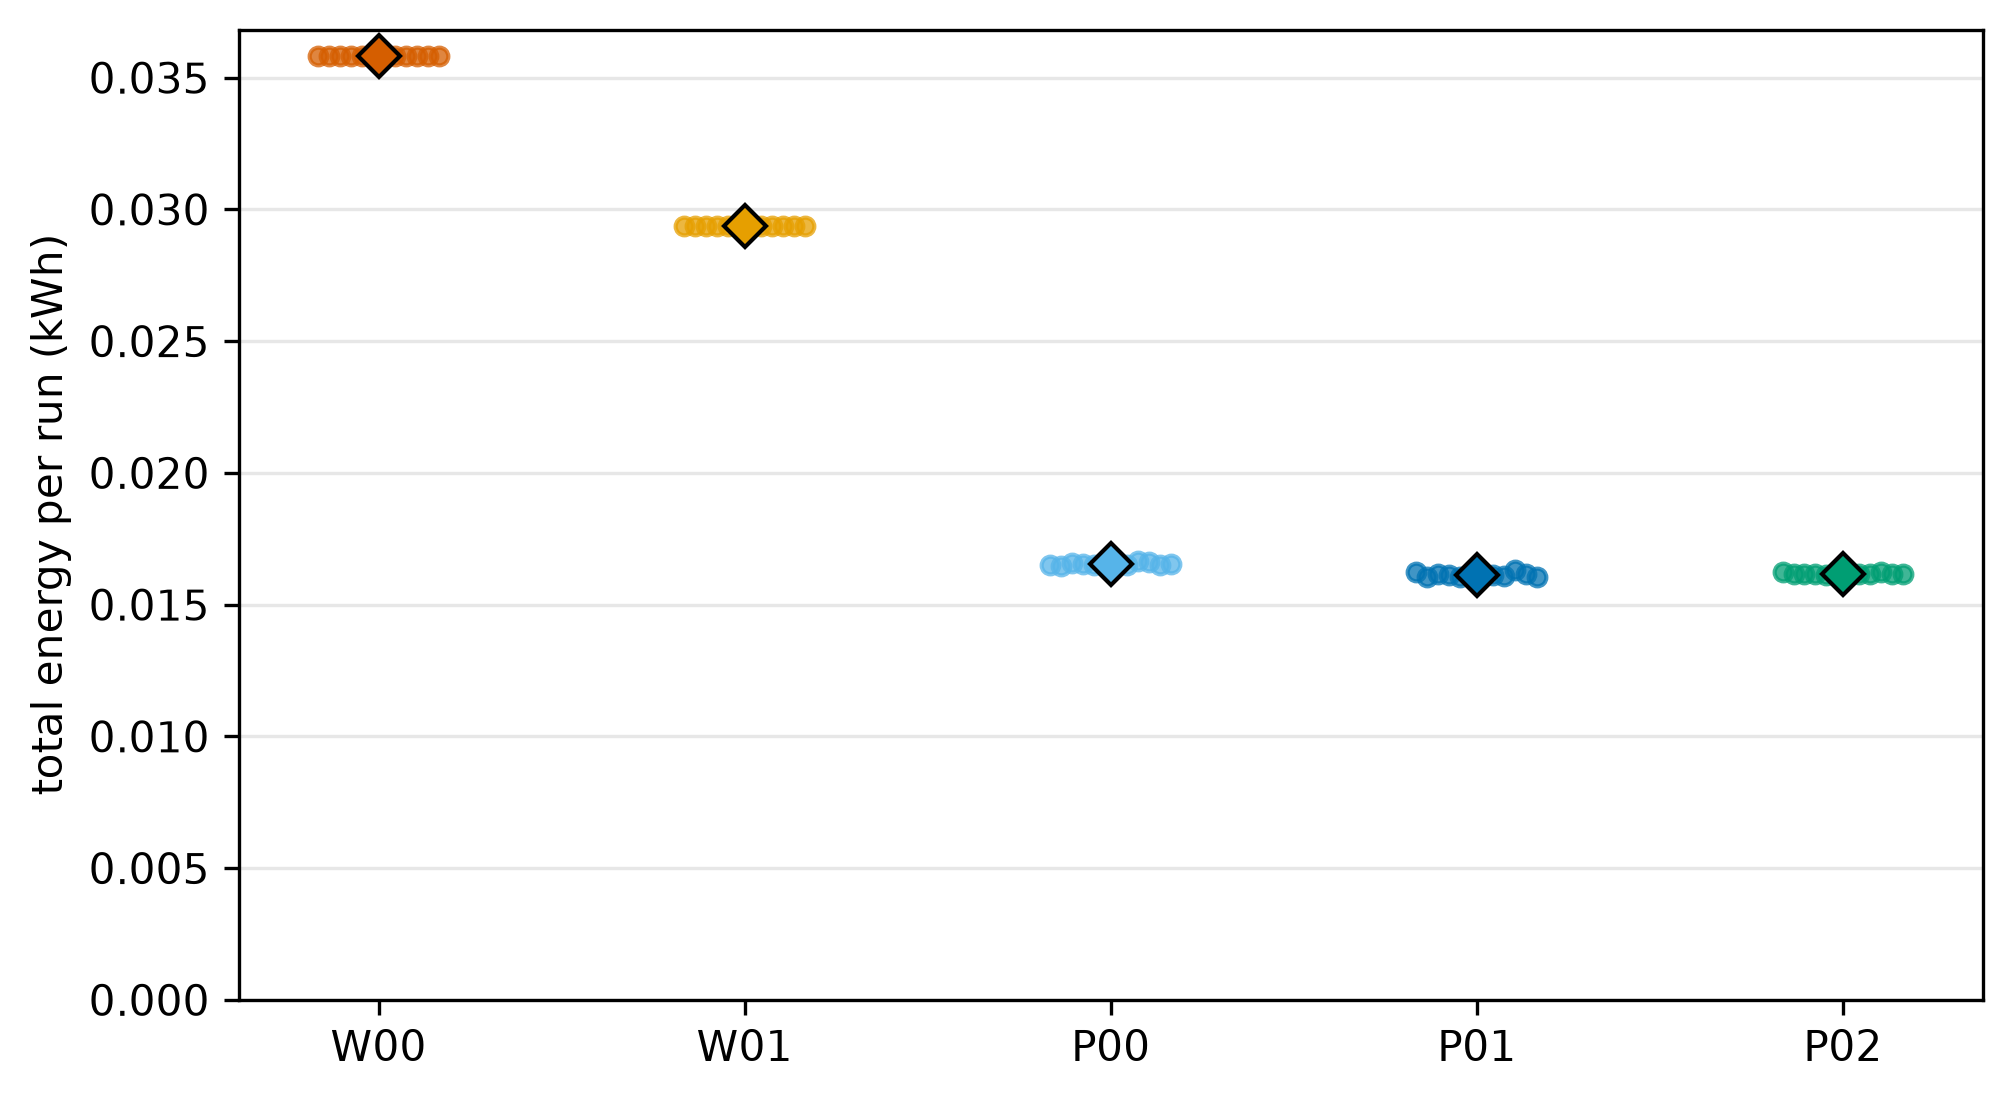

The file beside this chart, header and first rows:
scenario_id, seed_index, value
W00_POW_POPULATION_MATCHED, 0, 0.03583
W00_POW_POPULATION_MATCHED, 1, 0.03583
W00_POW_POPULATION_MATCHED, 2, 0.03583
W00_POW_POPULATION_MATCHED, 3, 0.03583
W00_POW_POPULATION_MATCHED, 4, 0.03583
W00_POW_POPULATION_MATCHED, 5, 0.03583
W00_POW_POPULATION_MATCHED, 6, 0.03583
W00_POW_POPULATION_MATCHED, 7, 0.03583
W00_POW_POPULATION_MATCHED, 8, 0.03583
W00_POW_POPULATION_MATCHED, 9, 0.03583
W00_POW_POPULATION_MATCHED, 10, 0.03583
W00_POW_POPULATION_MATCHED, 11, 0.03583
W00_POW_POPULATION_MATCHED, MEAN, 0.03583
W00_POW_POPULATION_MATCHED, CI95_LOW, 0.03583
W00_POW_POPULATION_MATCHED, CI95_HIGH, 0.03583
W01_POW_ACTIVE_CAPACITY_MATCHED, 0, 0.02938
W01_POW_ACTIVE_CAPACITY_MATCHED, 1, 0.02938
W01_POW_ACTIVE_CAPACITY_MATCHED, 2, 0.02938
W01_POW_ACTIVE_CAPACITY_MATCHED, 3, 0.02938
W01_POW_ACTIVE_CAPACITY_MATCHED, 4, 0.02938
W01_POW_ACTIVE_CAPACITY_MATCHED, 5, 0.02938
W01_POW_ACTIVE_CAPACITY_MATCHED, 6, 0.02938
W01_POW_ACTIVE_CAPACITY_MATCHED, 7, 0.02938
W01_POW_ACTIVE_CAPACITY_MATCHED, 8, 0.02938
W01_POW_ACTIVE_CAPACITY_MATCHED, 9, 0.02938
W01_POW_ACTIVE_CAPACITY_MATCHED, 10, 0.02938
W01_POW_ACTIVE_CAPACITY_MATCHED, 11, 0.02938
W01_POW_ACTIVE_CAPACITY_MATCHED, MEAN, 0.02938
W01_POW_ACTIVE_CAPACITY_MATCHED, CI95_LOW, 0.02938
W01_POW_ACTIVE_CAPACITY_MATCHED, CI95_HIGH, 0.02938
P00_POCOL_NO_FLOOR, 0, 0.01649
P00_POCOL_NO_FLOOR, 1, 0.01646
P00_POCOL_NO_FLOOR, 2, 0.01658
P00_POCOL_NO_FLOOR, 3, 0.01652
P00_POCOL_NO_FLOOR, 4, 0.01652
P00_POCOL_NO_FLOOR, 5, 0.01658
P00_POCOL_NO_FLOOR, 6, 0.01662
P00_POCOL_NO_FLOOR, 7, 0.01651
P00_POCOL_NO_FLOOR, 8, 0.01664
P00_POCOL_NO_FLOOR, 9, 0.0166
P00_POCOL_NO_FLOOR, 10, 0.01652
P00_POCOL_NO_FLOOR, 11, 0.01655
P00_POCOL_NO_FLOOR, MEAN, 0.01655
P00_POCOL_NO_FLOOR, CI95_LOW, 0.01652
P00_POCOL_NO_FLOOR, CI95_HIGH, 0.01658
P01_POCOL_STAGE8S_COARSE, 0, 0.01623
P01_POCOL_STAGE8S_COARSE, 1, 0.01606
P01_POCOL_STAGE8S_COARSE, 2, 0.01616
P01_POCOL_STAGE8S_COARSE, 3, 0.01611
P01_POCOL_STAGE8S_COARSE, 4, 0.01605
P01_POCOL_STAGE8S_COARSE, 5, 0.01617
P01_POCOL_STAGE8S_COARSE, 6, 0.01607
P01_POCOL_STAGE8S_COARSE, 7, 0.01613
P01_POCOL_STAGE8S_COARSE, 8, 0.01607
P01_POCOL_STAGE8S_COARSE, 9, 0.01629
P01_POCOL_STAGE8S_COARSE, 10, 0.01615
P01_POCOL_STAGE8S_COARSE, 11, 0.01604
P01_POCOL_STAGE8S_COARSE, MEAN, 0.01613
P01_POCOL_STAGE8S_COARSE, CI95_LOW, 0.01609
P01_POCOL_STAGE8S_COARSE, CI95_HIGH, 0.01617
... 15 more rows
